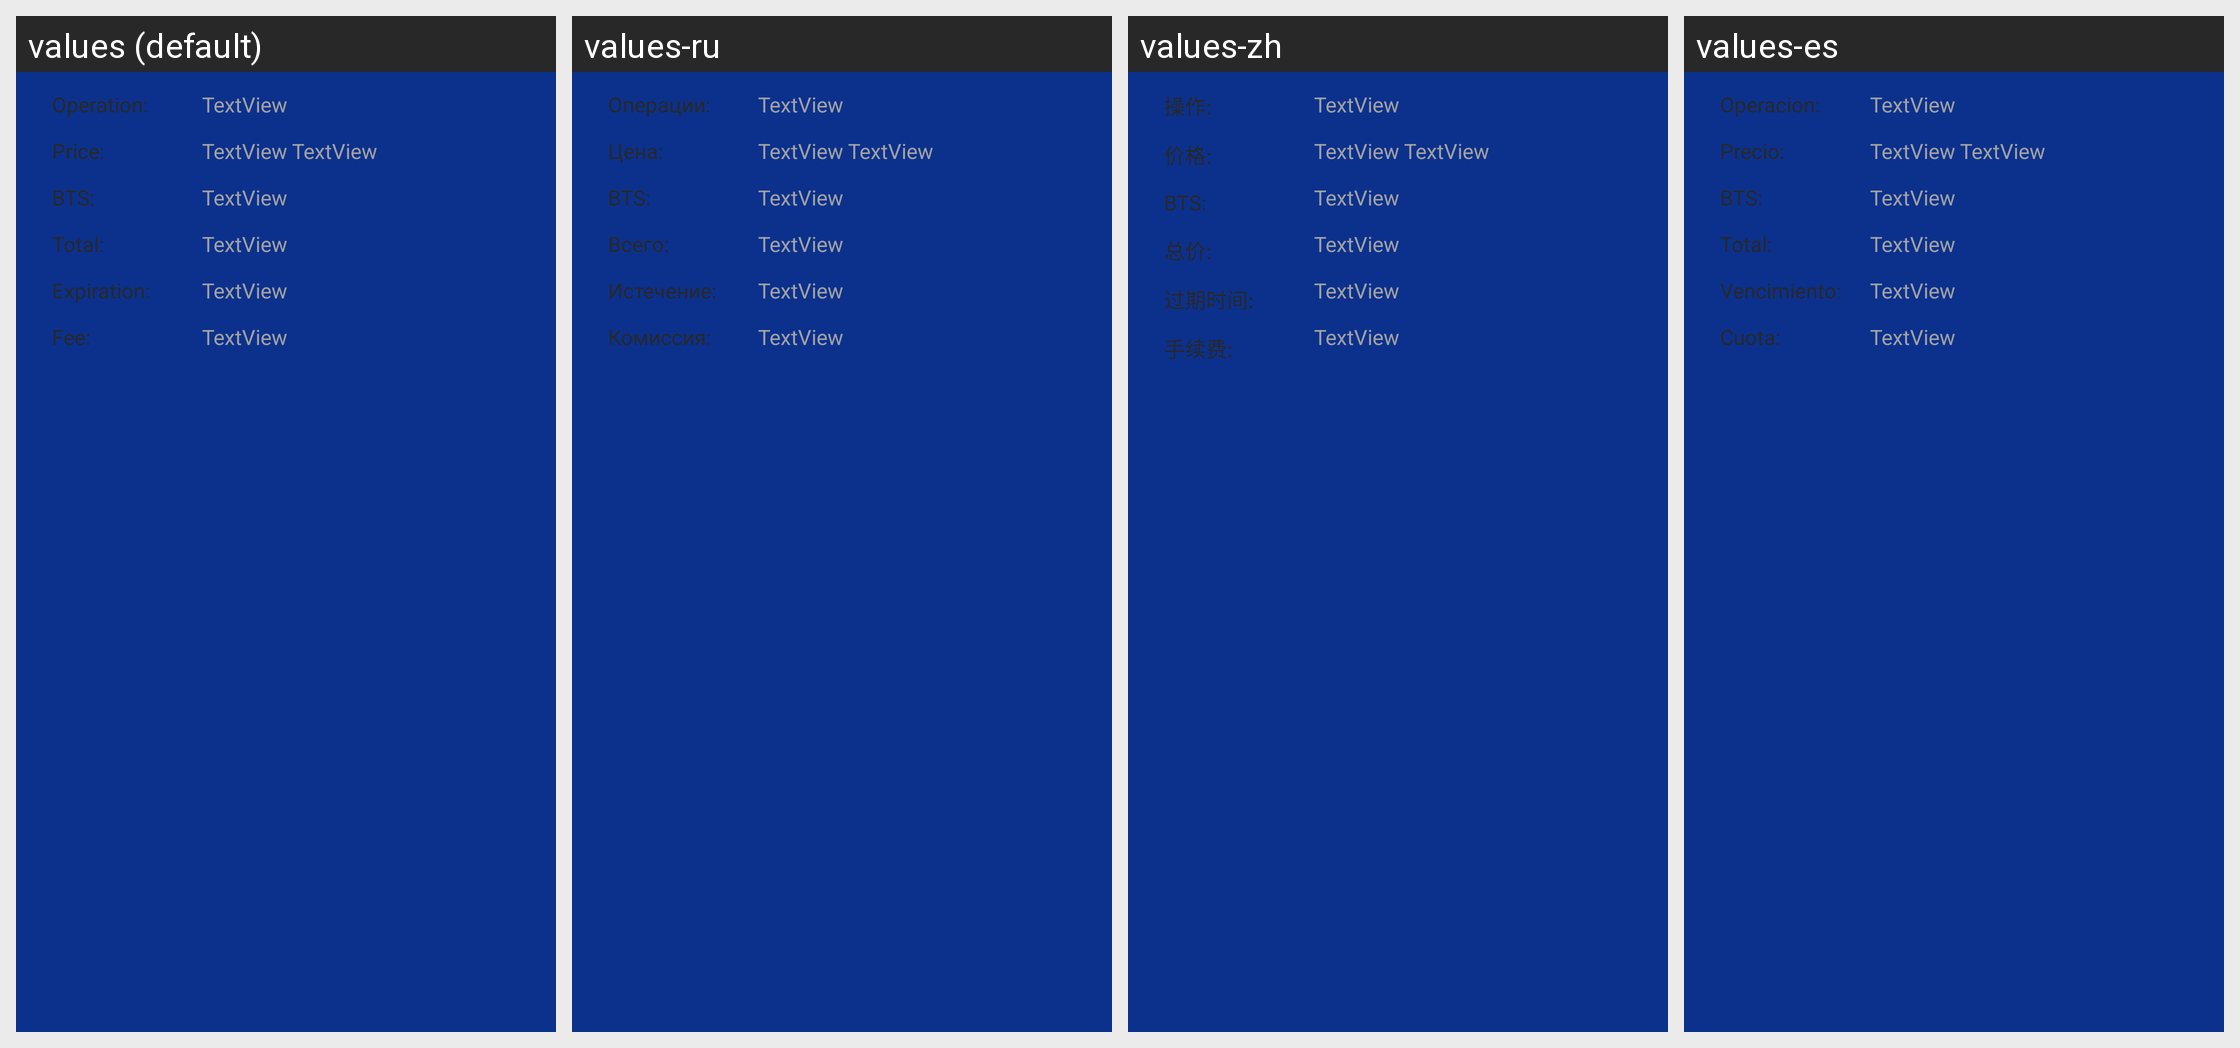

Here is an Android app screen in its default locale and in the app's own translations. Write out the translated-string differences for the strings that appear on this screen.
Android screen res/layout/dialog_confirm_order.xml rendered under 4 locales, left to right: values (default), values-ru, values-zh, values-es. Device: Nexus 5 (rendered at 1080×1920; each locale shown at half size, 540×960, under a caption strip naming it); theme AppTheme.
Other locales in the repository, not shown: values-nl.
Strings drawn on this screen, with the default value and each locale's value (text and hints the layout hard-codes, and strings that could not be matched under every locale, appear in the picture but are not listed):

label_operation
  values: Operation:
  values-ru: Операции:
  values-zh: 操作:
  values-es: Operacion:

label_price
  values: Price:
  values-ru: Цена:
  values-zh: 价格:
  values-es: Precio:

label_total
  values: Total:
  values-ru: Всего:
  values-zh: 总价:
  values-es: Total:

label_expiration
  values: Expiration:
  values-ru: Истечение:
  values-zh: 过期时间:
  values-es: Vencimiento:

label_fee
  values: Fee:
  values-ru: Комиссия:
  values-zh: 手续费:
  values-es: Cuota:
